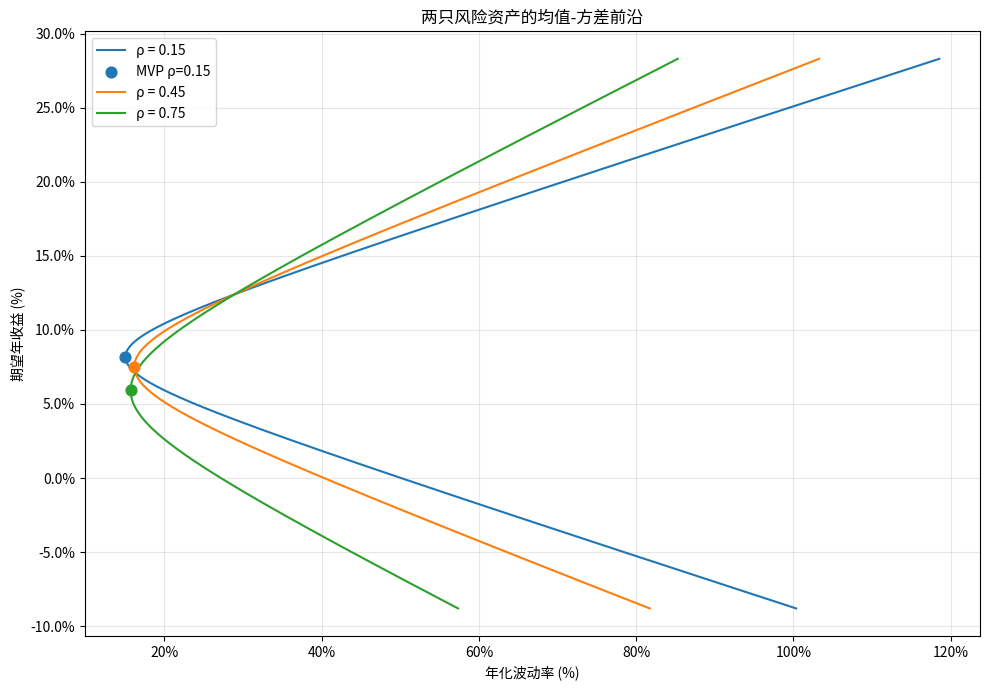

Write Python code to recreate this figure.
import numpy as np
from scipy.optimize import minimize
import pandas as pd
import matplotlib.pyplot as plt
from matplotlib.ticker import PercentFormatter

# =========================
# 参数设定
# =========================
mu1 = 0.071
mu2 = 0.124
sigma1 = 0.163
sigma2 = 0.289
mu_target = 0.10

rhos = [0.15, 0.45, 0.75]

# 生成组合权重用于绘制前沿（卖空、满仓）
w_range = np.linspace(-3.0, 4.0, 1000)  # 足够宽的权重范围

# 存储结果
frontier_data = {}

# =========================
# 计算前沿与最小方差组合
# =========================
plt.figure(figsize=(10, 7))

for rho in rhos:
    cov = rho * sigma1 * sigma2
    # 组合期望收益与方差
    portfolio_returns = w_range * mu1 + (1 - w_range) * mu2
    portfolio_variances = (w_range**2 * sigma1**2
                           + (1 - w_range)**2 * sigma2**2
                           + 2 * w_range * (1 - w_range) * cov)
    portfolio_volatilities = np.sqrt(portfolio_variances)

    # 最小方差组合（解析解）
    w_mvp = (sigma2**2 - cov) / (sigma1**2 + sigma2**2 - 2 * cov)
    mu_mvp = w_mvp * mu1 + (1 - w_mvp) * mu2
    var_mvp = (w_mvp**2 * sigma1**2
               + (1 - w_mvp)**2 * sigma2**2
               + 2 * w_mvp * (1 - w_mvp) * cov)
    sigma_mvp = np.sqrt(var_mvp)

    # 绘制前沿
    plt.plot(portfolio_volatilities * 100, portfolio_returns * 100,
             label=f'ρ = {rho}')
    # 标出最小方差组合
    plt.scatter(sigma_mvp * 100, mu_mvp * 100,
                marker='o', s=60, zorder=5,
                label=f'MVP ρ={rho}' if rho == rhos[0] else "")

    # 保存数据以备后续使用
    frontier_data[rho] = {
        'weights': w_range,
        'returns': portfolio_returns,
        'volatilities': portfolio_volatilities,
        'mvp_w': w_mvp,
        'mvp_mu': mu_mvp,
        'mvp_sigma': sigma_mvp
    }

# =========================
# 特殊要求：ρ = 0.45
# =========================
rho_special = 0.45
data_special = frontier_data[rho_special]

# 最小方差组合年化波动率
mvp_vol_at_rho45 = data_special['mvp_sigma']

# 目标收益 10% 下的组合（唯一权重）
w_target = (mu_target - mu2) / (mu1 - mu2)
cov_special = rho_special * sigma1 * sigma2
var_target = (w_target**2 * sigma1**2
              + (1 - w_target)**2 * sigma2**2
              + 2 * w_target * (1 - w_target) * cov_special)
frontier_vol_at_target = np.sqrt(var_target)

# =========================
# 绘图美化
# =========================
plt.xlabel('年化波动率 (%)')
plt.ylabel('期望年收益 (%)')
plt.title('两只风险资产的均值-方差前沿')
plt.legend(loc='upper left')
plt.grid(True, alpha=0.3)

# 坐标轴格式化为百分比
ax = plt.gca()
ax.xaxis.set_major_formatter(PercentFormatter())
ax.yaxis.set_major_formatter(PercentFormatter())

plt.tight_layout()

# 保存图像
figure_path = 'mean_variance_frontier.png'
plt.savefig(figure_path, dpi=150)
plt.close()

# =========================
# 汇总结果
# =========================
result = {
    'mvp_vol_at_rho45': mvp_vol_at_rho45,
    'frontier_vol_at_target': frontier_vol_at_target,
    'figure_path': figure_path
}

# 打印结果以符合自包含可复现要求
print("计算结果：")
print(f"相关系数0.45时最小方差组合年化波动率: {mvp_vol_at_rho45:.4f} ({mvp_vol_at_rho45*100:.2f}%)")
print(f"目标收益10%时最小年化波动率（ρ=0.45）: {frontier_vol_at_target:.4f} ({frontier_vol_at_target*100:.2f}%)")
print(f"图像已保存至: {figure_path}")
print("\n字典 result =", result)
